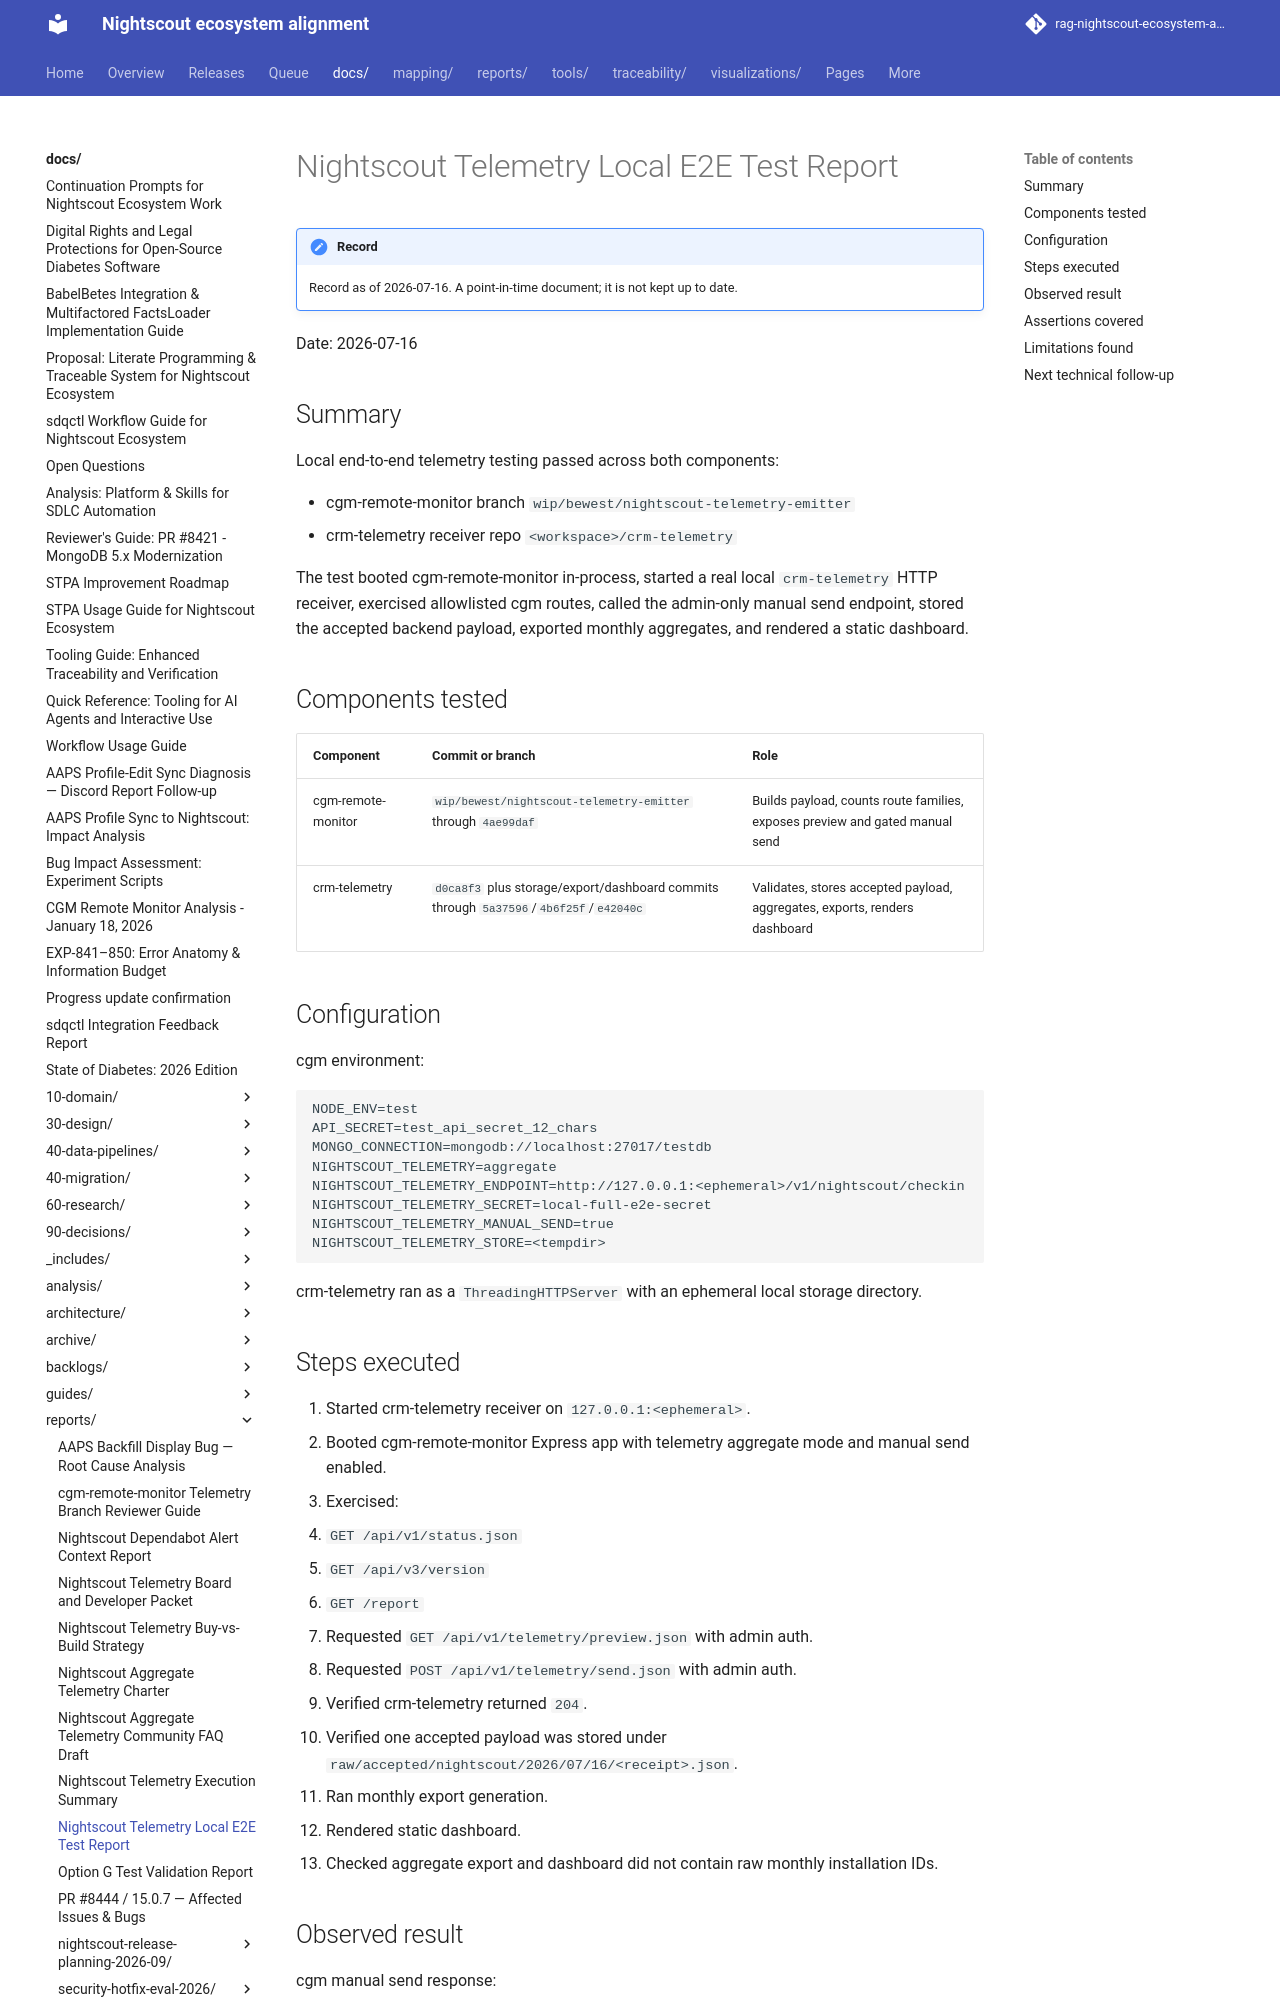

repository: bewest/rag-nightscout-ecosystem-alignment · page: docs/reports/nightscout-telemetry-local-e2e-report-2026-07-16.html · generator: mkdocs

# Nightscout Telemetry Local E2E Test Report

Date: 2026-07-16

## Summary

Local end-to-end telemetry testing passed across both components:

- cgm-remote-monitor branch `wip/bewest/nightscout-telemetry-emitter`
- crm-telemetry receiver repo `<workspace>/crm-telemetry`

The test booted cgm-remote-monitor in-process, started a real local `crm-telemetry` HTTP receiver, exercised allowlisted cgm routes, called the admin-only manual send endpoint, stored the accepted backend payload, exported monthly aggregates, and rendered a static dashboard.

## Components tested

| Component | Commit or branch | Role |
|-----------|------------------|------|
| cgm-remote-monitor | `wip/bewest/nightscout-telemetry-emitter` through `4ae99daf` | Builds payload, counts route families, exposes preview and gated manual send |
| crm-telemetry | `d0ca8f3` plus storage/export/dashboard commits through `5a37596`/`4b6f25f`/`e42040c` | Validates, stores accepted payload, aggregates, exports, renders dashboard |

## Configuration

cgm environment:

```text
NODE_ENV=test
API_SECRET=test_api_secret_12_chars
MONGO_CONNECTION=mongodb://localhost:27017/testdb
NIGHTSCOUT_TELEMETRY=aggregate
NIGHTSCOUT_TELEMETRY_ENDPOINT=http://127.0.0.1:<ephemeral>/v1/nightscout/checkin
NIGHTSCOUT_TELEMETRY_SECRET=local-full-e2e-secret
NIGHTSCOUT_TELEMETRY_MANUAL_SEND=true
NIGHTSCOUT_TELEMETRY_STORE=<tempdir>
```

crm-telemetry ran as a `ThreadingHTTPServer` with an ephemeral local storage directory.

## Steps executed

1. Started crm-telemetry receiver on `127.0.0.1:<ephemeral>`.
2. Booted cgm-remote-monitor Express app with telemetry aggregate mode and manual send enabled.
3. Exercised:
   - `GET /api/v1/status.json`
   - `GET /api/v3/version`
   - `GET /report`
4. Requested `GET /api/v1/telemetry/preview.json` with admin auth.
5. Requested `POST /api/v1/telemetry/send.json` with admin auth.
6. Verified crm-telemetry returned `204`.
7. Verified one accepted payload was stored under `raw/accepted/nightscout/2026/07/16/<receipt>.json`.
8. Ran monthly export generation.
9. Rendered static dashboard.
10. Checked aggregate export and dashboard did not contain raw monthly installation IDs.
